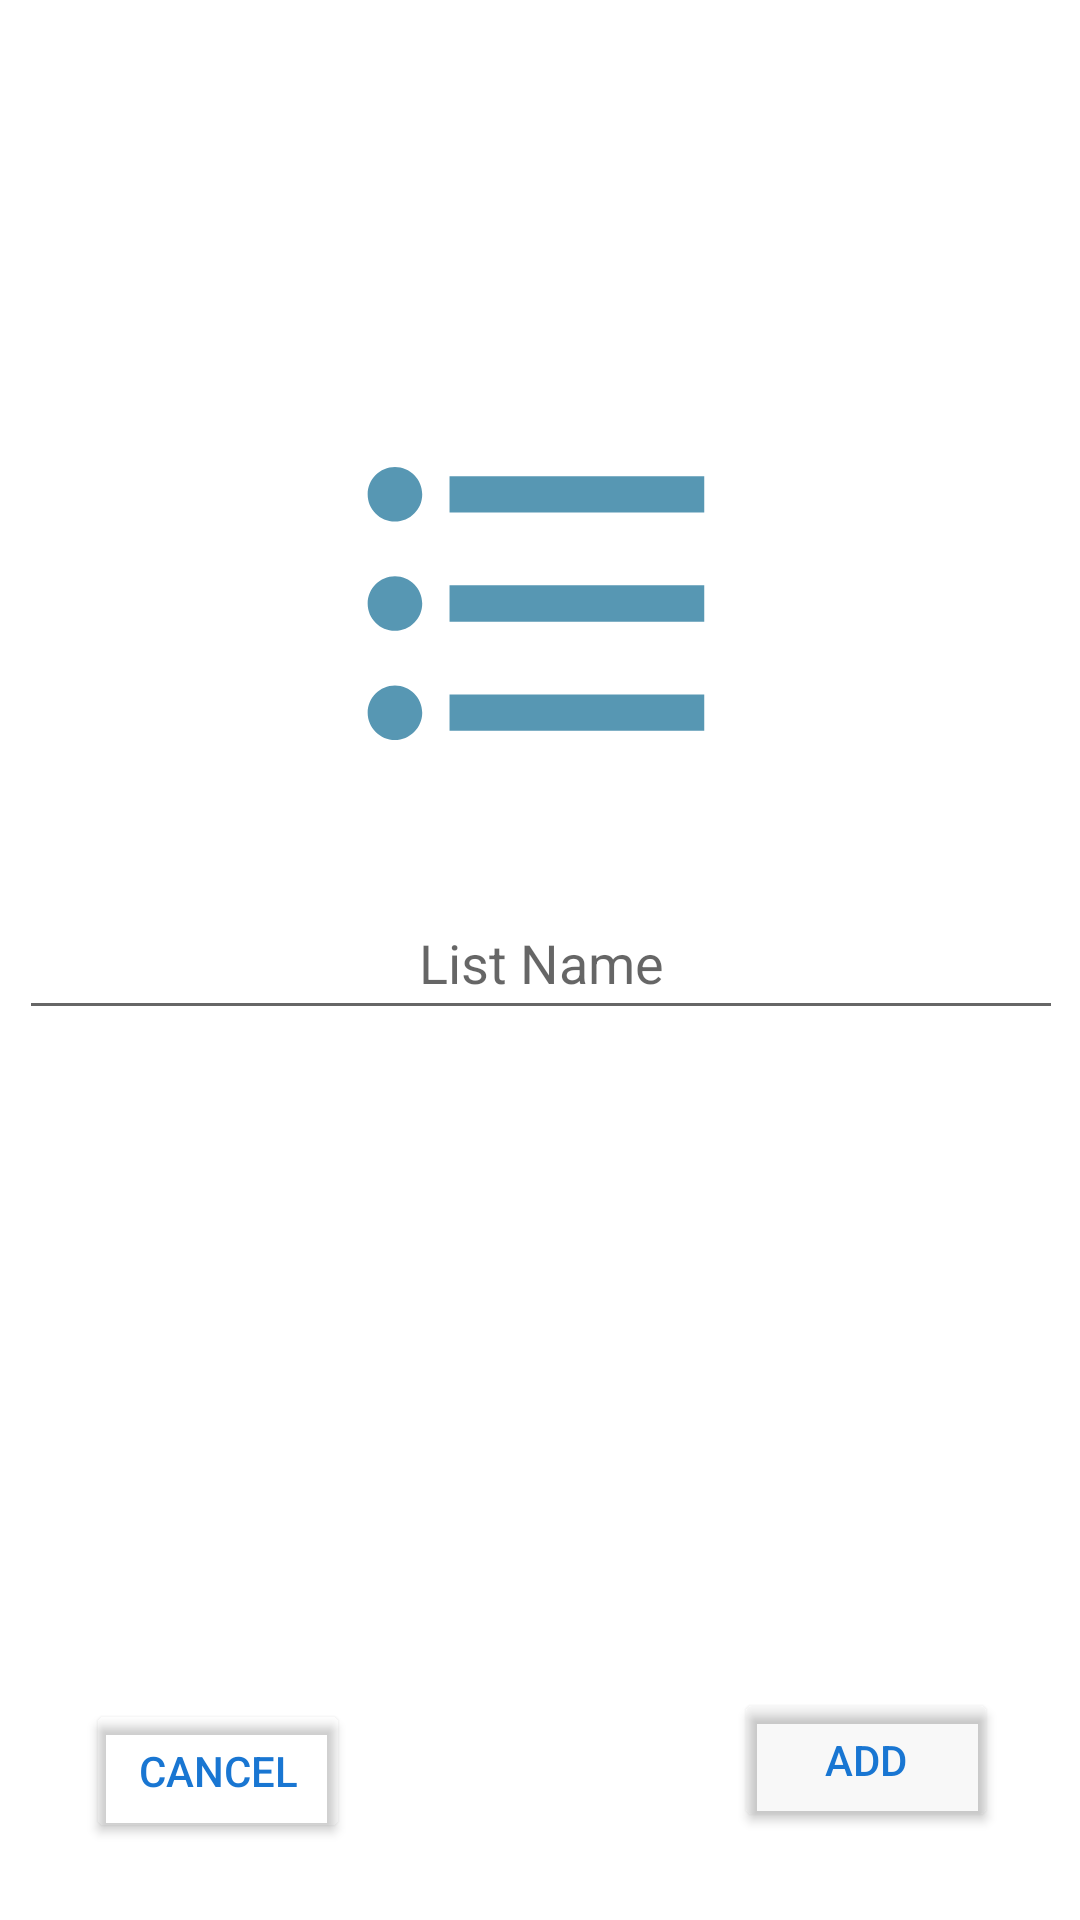

Here is an Android app screen rendered from its layout file. Give the layout XML and the strings, colors and styles it references.
<!-- AndroidManifest.xml: application theme Theme.GLM -->
<!-- res/layout/activity_reminder_newlist.xml -->
<?xml version="1.0" encoding="utf-8"?>
<androidx.constraintlayout.widget.ConstraintLayout xmlns:android="http://schemas.android.com/apk/res/android"
    xmlns:app="http://schemas.android.com/apk/res-auto"
    xmlns:tools="http://schemas.android.com/tools"
    android:layout_width="match_parent"
    android:layout_height="match_parent">

    <TextView
        android:id="@+id/NewList"
        android:layout_width="wrap_content"
        android:layout_height="wrap_content"
        android:layout_marginStart="194dp"
        android:layout_marginTop="52dp"
        android:layout_marginEnd="194dp"
        android:text="New List"
        android:textColor="#000000"
        android:textSize="34sp"
        android:textStyle="bold"
        app:layout_constraintEnd_toEndOf="parent"
        app:layout_constraintStart_toStartOf="parent"
        app:layout_constraintTop_toTopOf="parent" />

    <EditText
        android:id="@+id/newlistName"
        android:layout_width="348dp"
        android:layout_height="48dp"
        android:ems="11"
        android:importantForAutofill="no"
        android:inputType="text"
        android:hint="List Name"
        android:textAlignment="center"
        android:textColor="@color/black"
        app:layout_constraintBottom_toBottomOf="parent"
        app:layout_constraintEnd_toEndOf="parent"
        app:layout_constraintHorizontal_bias="0.539"
        app:layout_constraintStart_toStartOf="parent"
        app:layout_constraintTop_toTopOf="parent"
        app:layout_constraintVertical_bias="0.499" />

    <ImageView
        android:id="@+id/listIcon"
        android:layout_width="131dp"
        android:layout_height="137dp"
        android:layout_marginStart="147dp"
        android:layout_marginEnd="147dp"
        android:background="#00FFFFFF"
        app:layout_constraintBottom_toBottomOf="parent"
        app:layout_constraintEnd_toEndOf="parent"
        app:layout_constraintStart_toStartOf="parent"
        app:layout_constraintTop_toTopOf="parent"
        app:layout_constraintVertical_bias="0.264"
        app:srcCompat="@drawable/ic_newlisticon" />

    <Button
        android:id="@+id/addButton"
        android:layout_width="wrap_content"
        android:layout_height="wrap_content"
        android:layout_marginTop="8dp"
        android:backgroundTint="#07000000"
        android:onClick="addList"
        android:text="Add"
        android:textColor="#1976D2"
        app:layout_constraintBottom_toBottomOf="parent"
        app:layout_constraintEnd_toEndOf="parent"
        app:layout_constraintHorizontal_bias="0.9"
        app:layout_constraintStart_toStartOf="parent"
        app:layout_constraintTop_toTopOf="parent"
        app:layout_constraintVertical_bias="0.95" />

    <Button
        android:id="@+id/cancelButton"
        android:layout_width="wrap_content"
        android:layout_height="wrap_content"
        android:layout_marginTop="8dp"
        android:backgroundTint="#00000000"
        android:onClick="cancelAddList"
        android:text="Cancel"
        android:textColor="#1976D2"
        app:layout_constraintBottom_toBottomOf="parent"
        app:layout_constraintEnd_toEndOf="parent"
        app:layout_constraintHorizontal_bias="0.106"
        app:layout_constraintStart_toStartOf="parent"
        app:layout_constraintTop_toTopOf="parent"
        app:layout_constraintVertical_bias="0.956" />

</androidx.constraintlayout.widget.ConstraintLayout>
<!-- resources referenced by this layout -->
<resources>
  <!-- drawable ic_newlisticon (drawable) -->
  <?xml version="1.0" encoding="utf-8"?>
  <vector xmlns:android="http://schemas.android.com/apk/res/android"
  android:width="24dp"
  android:height="24dp"
  android:viewportWidth="24"
  android:viewportHeight="24"
  android:tint="#2D7DA0"
  android:alpha="0.8">
  <group android:scaleX="1.1111112"
      android:scaleY="1.1111112"
      android:translateX="-1.3333334"
      android:translateY="-1.3333334">
      <path
          android:fillColor="@android:color/white"
          android:pathData="M4,10.5c-0.83,0 -1.5,0.67 -1.5,1.5s0.67,1.5 1.5,1.5 1.5,-0.67 1.5,-1.5 -0.67,-1.5 -1.5,-1.5zM4,4.5c-0.83,0 -1.5,0.67 -1.5,1.5S3.17,7.5 4,7.5 5.5,6.83 5.5,6 4.83,4.5 4,4.5zM4,16.5c-0.83,0 -1.5,0.68 -1.5,1.5s0.68,1.5 1.5,1.5 1.5,-0.68 1.5,-1.5 -0.67,-1.5 -1.5,-1.5zM7,19h14v-2L7,17v2zM7,13h14v-2L7,11v2zM7,5v2h14L21,5L7,5z"/>
  </group>
  </vector>
  <style name="Theme.GLM" parent="Theme.MaterialComponents.DayNight.NoActionBar">
          
          <item name="colorPrimary">@color/purple_500</item>
          <item name="colorPrimaryVariant">@color/purple_700</item>
          <item name="colorOnPrimary">@color/white</item>
          
          <item name="colorSecondary">@color/teal_200</item>
          <item name="colorSecondaryVariant">@color/teal_700</item>
          <item name="colorOnSecondary">@color/black</item>
          
          <item name="android:statusBarColor" tools:targetApi="l">?attr/colorPrimaryVariant</item>
          
      </style>
  <!-- not gathered from this repository: default colours our renderer supplied (Android Studio template values) -->
  <color name="purple_500">#FF6200EE</color>
  <color name="purple_700">#FF3700B3</color>
  <color name="teal_200">#FF03DAC5</color>
  <color name="teal_700">#FF018786</color>
  <color name="black">#FF000000</color>
  <color name="white">#FFFFFFFF</color>
</resources>
